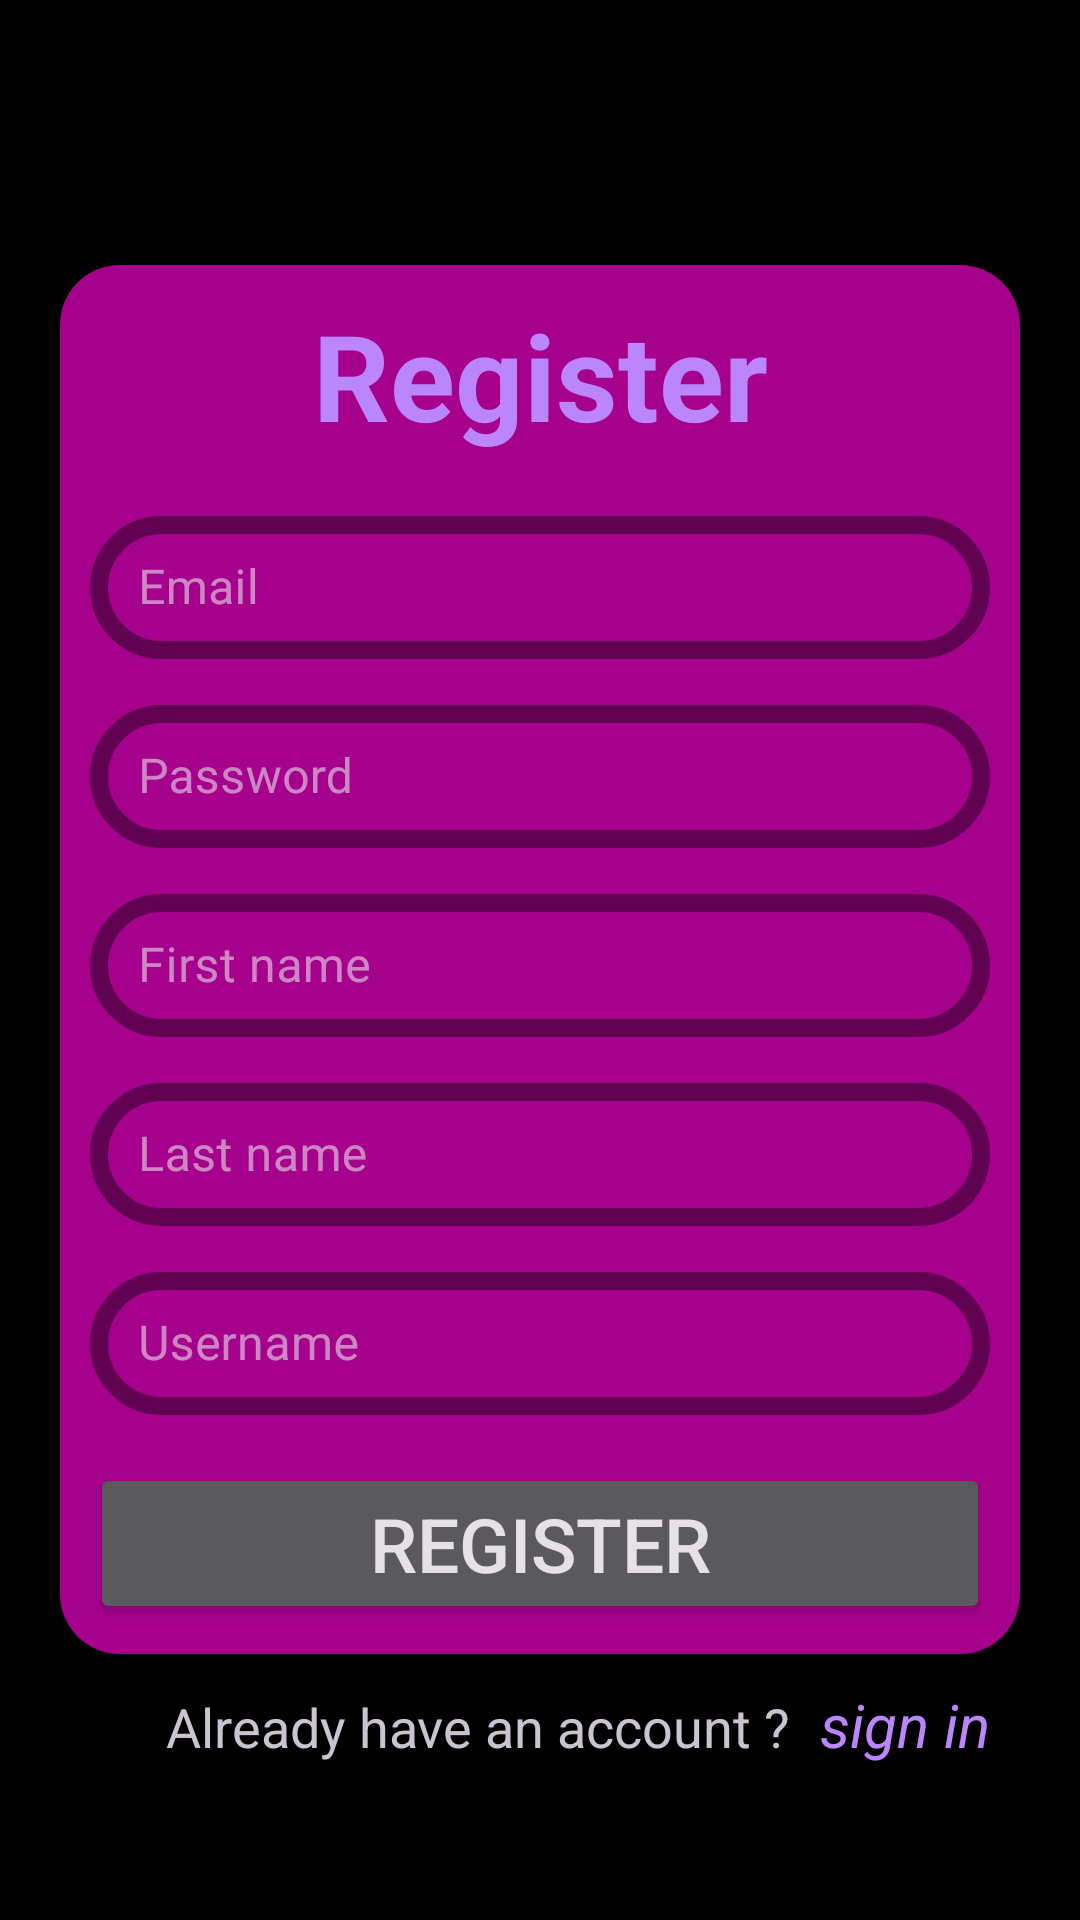

The Android layout XML behind this screen, and the referenced resources:
<!-- AndroidManifest.xml: application theme Theme.Material3.Dark.NoActionBar -->
<!-- res/layout/activity_register.xml -->
<?xml version="1.0" encoding="utf-8"?>
<RelativeLayout xmlns:android="http://schemas.android.com/apk/res/android"
    xmlns:app="http://schemas.android.com/apk/res-auto"
    xmlns:tools="http://schemas.android.com/tools"
    android:id="@+id/container"
    android:layout_width="match_parent"
    android:layout_height="match_parent"
    android:padding="20dp"
    tools:context=".LoginActivities.RegisterActivity"
    android:theme="@style/Theme.Material3.Dark.NoActionBar"
    android:background="@color/black">

    <RelativeLayout android:id="@+id/relative_box"
        android:layout_width="match_parent"
        android:layout_height="wrap_content"
        android:orientation="vertical"
        android:layout_centerVertical="true"
        android:layout_alignParentStart="true"
        android:layout_alignParentEnd="true"
        android:background="@drawable/rounded_strokes_relative_layout"
        android:padding="10dp">

        <TextView android:id="@+id/title_view"
            android:layout_width="match_parent"
            android:layout_height="wrap_content"
            android:text="@string/register_first_upper"
            android:textAlignment="center"
            android:textColor="@color/purple_200"
            android:textSize="40sp"
            android:textStyle="bold"/>

        <com.google.android.material.textfield.TextInputLayout
            android:id="@+id/email_textInputLayout"
            android:layout_width="match_parent"
            android:layout_height="wrap_content"
            android:layout_alignParentStart="true"
            android:layout_alignParentEnd="true"
            android:layout_below="@+id/title_view"
            android:layout_marginTop="15dp"
            app:boxCornerRadiusBottomEnd="30dp"
            app:boxCornerRadiusBottomStart="30dp"
            app:boxCornerRadiusTopEnd="30dp"
            app:boxCornerRadiusTopStart="30dp"
            style="@style/PurpleTextInputLayoutStyle">

            <com.google.android.material.textfield.TextInputEditText
                android:id="@+id/email_editText"
                android:layout_width="match_parent"
                android:layout_height="wrap_content"
                android:autofillHints="@string/prompt_email"
                android:hint="@string/prompt_email"
                android:textColorHint="@color/purple_200"
                android:textColor="@color/white"/>

        </com.google.android.material.textfield.TextInputLayout>

        <com.google.android.material.textfield.TextInputLayout
            android:id="@+id/password_textInputLayout"
            android:layout_width="match_parent"
            android:layout_height="wrap_content"
            android:layout_marginTop="10dp"
            android:layout_below="@+id/email_textInputLayout"
            android:layout_alignParentStart="true"
            android:layout_alignParentEnd="true"
            app:boxCornerRadiusBottomEnd="30dp"
            app:boxCornerRadiusBottomStart="30dp"
            app:boxCornerRadiusTopEnd="30dp"
            app:boxCornerRadiusTopStart="30dp"
            style="@style/PurpleTextInputLayoutStyle">

            <com.google.android.material.textfield.TextInputEditText
                android:id="@+id/password_editText"
                android:layout_width="match_parent"
                android:layout_height="wrap_content"
                android:autofillHints="@string/prompt_password"
                android:hint="@string/prompt_password"
                android:inputType="textPassword"
                android:textColorHint="@color/purple_light"
                android:textColor="@color/white"/>

        </com.google.android.material.textfield.TextInputLayout>

        <com.google.android.material.textfield.TextInputLayout
            android:id="@+id/first_name_textInputLayout"
            android:layout_width="match_parent"
            android:layout_height="wrap_content"
            android:layout_marginTop="10dp"
            android:layout_below="@+id/password_textInputLayout"
            android:layout_alignParentStart="true"
            android:layout_alignParentEnd="true"
            app:boxCornerRadiusBottomEnd="30dp"
            app:boxCornerRadiusBottomStart="30dp"
            app:boxCornerRadiusTopEnd="30dp"
            app:boxCornerRadiusTopStart="30dp"
            style="@style/PurpleTextInputLayoutStyle">

            <com.google.android.material.textfield.TextInputEditText
                android:id="@+id/first_name_editText"
                android:layout_width="match_parent"
                android:layout_height="wrap_content"
                android:autofillHints="@string/first_name"
                android:hint="@string/first_name"
                android:inputType="text"
                android:textColorHint="@color/purple_light"
                android:textColor="@color/white"/>

        </com.google.android.material.textfield.TextInputLayout>

        <com.google.android.material.textfield.TextInputLayout
            android:id="@+id/last_name_textInputLayout"
            android:layout_width="match_parent"
            android:layout_height="wrap_content"
            android:layout_marginTop="10dp"
            android:layout_below="@+id/first_name_textInputLayout"
            android:layout_alignParentStart="true"
            android:layout_alignParentEnd="true"
            app:boxCornerRadiusBottomEnd="30dp"
            app:boxCornerRadiusBottomStart="30dp"
            app:boxCornerRadiusTopEnd="30dp"
            app:boxCornerRadiusTopStart="30dp"
            style="@style/PurpleTextInputLayoutStyle">

            <com.google.android.material.textfield.TextInputEditText
                android:id="@+id/last_name_editText"
                android:layout_width="match_parent"
                android:layout_height="wrap_content"
                android:autofillHints="@string/last_name"
                android:hint="@string/last_name"
                android:inputType="text"
                android:textColorHint="@color/purple_light"
                android:textColor="@color/white"/>

        </com.google.android.material.textfield.TextInputLayout>

        <com.google.android.material.textfield.TextInputLayout
            android:id="@+id/username_textInputLayout"
            android:layout_width="match_parent"
            android:layout_height="wrap_content"
            android:layout_marginTop="10dp"
            android:layout_below="@+id/last_name_textInputLayout"
            android:layout_alignParentStart="true"
            android:layout_alignParentEnd="true"
            app:boxCornerRadiusBottomEnd="30dp"
            app:boxCornerRadiusBottomStart="30dp"
            app:boxCornerRadiusTopEnd="30dp"
            app:boxCornerRadiusTopStart="30dp"
            style="@style/PurpleTextInputLayoutStyle">

            <com.google.android.material.textfield.TextInputEditText
                android:id="@+id/username_editText"
                android:layout_width="match_parent"
                android:layout_height="wrap_content"
                android:autofillHints="@string/username"
                android:hint="@string/username"
                android:inputType="text"
                android:textColorHint="@color/purple_light"
                android:textColor="@color/white"/>

        </com.google.android.material.textfield.TextInputLayout>

        <Button
            android:id="@+id/register_btn"
            android:layout_width="match_parent"
            android:layout_height="wrap_content"
            android:layout_gravity="start"
            android:layout_marginTop="16dp"
            android:text="@string/register"
            android:textSize="25sp"
            android:paddingStart="30dp"
            android:paddingEnd="30dp"
            android:layout_centerHorizontal="true"
            android:layout_below="@+id/username_textInputLayout"/>
    </RelativeLayout>

    <TextView
        android:id="@+id/already_have_acc_textview"
        android:layout_width="wrap_content"
        android:layout_height="wrap_content"
        android:layout_toStartOf="@+id/sign_in_to_textview"
        android:layout_alignBaseline="@+id/sign_in_to_textview"
        android:layout_marginTop="10dp"
        android:text="@string/already_have_acc"
        android:textSize="18sp" />

    <TextView
        android:id="@+id/sign_in_to_textview"
        android:layout_width="wrap_content"
        android:layout_height="wrap_content"
        android:layout_marginStart="10dp"
        android:layout_alignEnd="@id/relative_box"
        android:layout_below="@+id/relative_box"
        android:layout_marginEnd="10dp"
        android:layout_marginTop="10dp"
        android:text="@string/sign_in"
        android:textSize="20sp"
        android:textStyle="italic"
        android:textColor="@color/purple_200"/>

    <ProgressBar
        android:id="@+id/progressBar"
        android:layout_width="wrap_content"
        android:layout_height="wrap_content"
        android:visibility="gone"
        android:layout_marginTop="20dp"
        android:layout_centerHorizontal="true"
        android:layout_below="@+id/already_have_acc_textview"/>

</RelativeLayout>
<!-- resources referenced by this layout -->
<resources>
  <color name="black">#FF000000</color>
  <color name="purple_200">#FFBB86FC</color>
  <color name="purple_light">#CFBBFE</color>
  <color name="white">#FFFFFFFF</color>
  <!-- drawable rounded_strokes_relative_layout (drawable) -->
  <?xml version="1.0" encoding="utf-8"?>
  <shape xmlns:android="http://schemas.android.com/apk/res/android">
      <corners
          android:radius="20dp"/>
      <solid android:color="@color/purple_800"/>
  </shape>
  <string name="already_have_acc">Already have an account ?</string>
  <string name="first_name">First name</string>
  <string name="last_name">Last name</string>
  <string name="prompt_email">Email</string>
  <string name="prompt_password">Password</string>
  <string name="register">register</string>
  <string name="register_first_upper">Register</string>
  <string name="sign_in">sign in</string>
  <string name="username">Username</string>
  <style name="PurpleTextInputLayoutStyle" parent="Widget.MaterialComponents.TextInputLayout.OutlinedBox.Dense">
          <item name="boxStrokeColor">@color/purple_200</item>
          <item name="boxStrokeWidth">6dp</item>
          <item name="hintTextColor">@color/purple_200</item>
      </style>
  <color name="purple_800">#A6018C</color>
</resources>
